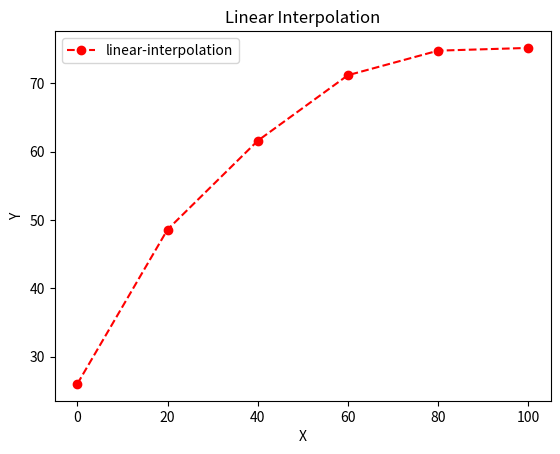

The script that saved this image:
'''
 The linear interpolation assumes a straight line equation to interpolate the points between every 
 two given points in the data set.
 For example given (x1,y1) and (x2, y2), how to find corresponding y value of xh between x1 and x2.
  Since x is in between x1 and x2, hence y will be between y1 and y2 and we know the slope of line drawn between two point is 
  always same hence we can conclude something like this.

  y - y1 / x - x1 = y2 - y1 / x2 - x1 so y can be written be like this

  y = y1 + ((y2 - y1) / (x2 - x1)) * (x - x1)

  Let's say we have following data points x axis time in sec and y axis in tempereature.

  Time in sec = [0, 20, 40, 60, 80, 100]
  Tempreature = [26.0, 48.6, 61.6, 71.2, 74.8, 75.2]

'''
from numpy import array
import numpy as np

#Matplotlib

from matplotlib import pyplot as plt

sec = array([0, 20, 40, 60, 80, 100], float)
temp = array([26.0, 48.6, 61.6, 71.2, 74.8, 75.2], float)

def findY(xp, x, y):
    for i, xi in enumerate(x):
        if xp < xi:
            return y[i-1] + ((y[i] - y[i-1]) / (x[i] - x[i-1])) * (xp - x[i-1])
        else:
            print("Given point is out of range..")
    
# find temperature at 50 sec
res = findY(50, sec, temp)

print("the temperature = %.2f " %res)

plt.plot(sec, temp, "ro--")
plt.legend(["linear-interpolation"])
plt.xlabel("X")
plt.ylabel("Y")
plt.title("Linear Interpolation")
plt.show()

# plot the graph using matplot lib



